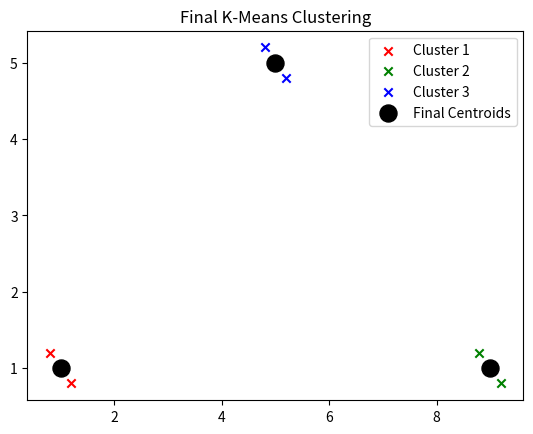

Write the Python code that produced this figure.
"""
K-means Clustering Algorithm

"""

import numpy as np
import matplotlib.pyplot as plt

def main():
    data = np.array([
        [1.0, 1.0], [1.2, 0.8], [0.8, 1.2],
        [5.0, 5.0], [5.2, 4.8], [4.8, 5.2], 
        [9.0, 1.0], [9.2, 0.8], [8.8, 1.2]
    ])

    K = 3
    centroids = initialise_centroids(K, data)

    iteration = 1
    while True:
        # store old centroids and update the centroids
        print(f"Iteration: {iteration}")
        assignments = assign_to_centroids(data, centroids)
        old_centroids = centroids.copy()
        centroids = adjust_centroids(data, assignments, centroids, K)
        
        # check if there is no more movement
        if (np.array_equal(centroids, old_centroids)):
            print("Convergence reached.")
            break
        iteration += 1

    colors = ['r', 'g', 'b']
    for i in range(K):
        cluster_points = data[assignments == i]
        plt.scatter(cluster_points[:, 0], cluster_points[:, 1], c=colors[i], marker='x', label=f'Cluster {i+1}')

    # Plot the final centroids
    plt.scatter(centroids[:,0], centroids[:,1], marker='o', c='black', s=150, label='Final Centroids')
    plt.title("Final K-Means Clustering")
    plt.legend()
    plt.show()


def initialise_centroids(K, data):
    """Randomly use a data point to position each centroid"""
    start = np.random.choice(data.shape[0], size=K, replace=False)
    return data[start]


def assign_to_centroids(data, centroids):
    """Assigns each data point to the nearest centroid"""
    assignments = []
    for i in data:
        distances = [np.linalg.norm(i - centroid) for centroid in centroids]
        assignments.append(np.argmin(distances))
    return np.array(assignments)


def adjust_centroids(data, assignments, centroids, K):
    """Updates centroid positions to the mean of their assigned data points."""
    new_centroids = np.zeros_like(centroids)
    
    for i in range(K):
        # Find points assigned to cluster i
        cluster_points = data[assignments == i]
        
        if len(cluster_points) > 0:
            new_centroids[i] = np.mean(cluster_points, axis=0)
        else:
            # If a cluster is empty, keep the centroid where it is
            new_centroids[i] = centroids[i]
            
    return new_centroids


if __name__ == '__main__':
    main()
